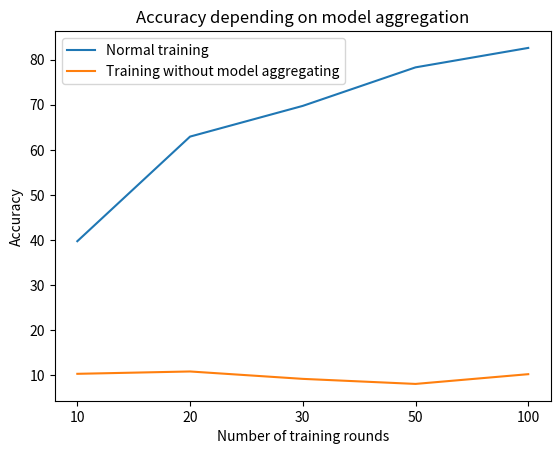

The script that saved this image:
import matplotlib.pyplot as plt

x = [10, 20, 30, 50, 100]
xi = list(range(len(x)))

## 1 ##

# client1 = [9.09,	14.55,	24.55,	61.82,	68.39]
# client4 = [26.22,	46.89,	58.87,	68.67,	85.78]
client6 = [38.99,	57.25,	67.97,	76.96,	81.88]
client10 = [39.74,	62.93,	69.74,	78.28,	82.59]
client20 = [52.12,	71.08,	76.23,	81.08,	85.58]
#
#
# plt.plot(xi, client1, label="1 client")
# plt.plot(xi, client4, label="4 clients")
# plt.plot(xi, client6, label="6 clients")
# plt.plot(xi, client10, label="10 clients")
# plt.plot(xi, client20, label="20 clients")
#
# plt.xticks(xi, x)
# plt.ylabel('Accuracy')
# plt.legend(loc="upper left")
# plt.title('Accuracy depending on number of clients')
# plt.show()

## 2 ##
# client_2_3 = [50.43,	68.55,	76.96,	81.45,	85.65]
# client_2_5 = [53.02,	73.62,	77.41,	80.78,	85.78]
# client_2_10 = [68.23,	78.27,	83.42,	86.41,	89.13]
#
# plt.plot(xi, client20, label="20 clients")
# plt.plot(xi, client_2_10, label="10 clents")
#
# plt.xticks(xi, x)
# plt.legend(loc="upper left")
#
# plt.ylabel('Accuracy')
# plt.title('Accuracy depending on data distribution')
# plt.show()

## 3 ##
# client_3 = [61.41,	75.86,	80.66,	83.70,	87.36]
#
# plt.plot(xi, client10, label="Normal data")
# plt.plot(xi, client_3, label="Unbalanced data")
#
# plt.xticks(xi, x)
# plt.legend(loc="upper left")
# plt.ylabel('Accuracy')
# plt.title('Accuracy depending on data distribution')
# plt.show()

## 4 ##
# client_4 = [61.41,	75.86,	80.66,	83.70,	87.36]
#
# plt.plot(xi, client10, label="Normal data")
# plt.plot(xi, client_4, label="Unbalanced data")
#
# plt.xticks(xi, x)
# plt.legend(loc="upper left")
# plt.ylabel('Accuracy')
# plt.title('Accuracy depending on data distribution')
# plt.show()

## 5 ##
# client_1 = [41.24,	60.17,	66.21,	70.22,	75.38]
# client_2 = [38.00,	50.71,	58.53,	63.03,	67.60]
# client_3 = [31.36,	49.17,	53.55,	58.19,	62.05]
#
# plt.plot(xi, client10, label="Normal clients")
# plt.plot(xi, client_1, label="1 fake client")
# plt.plot(xi, client_2, label="2 fake client")
# plt.plot(xi, client_3, label="3 fake client")
#
# plt.xticks(xi, x)
# plt.legend(loc="upper left")
# plt.ylabel('Accuracy')
# plt.title('Accuracy depending on number of fake clients')
# plt.show()

## 6 ##
client_6 = [10.34,	10.86,	9.22,	8.10,	10.26]

plt.plot(xi, client10, label="Normal training")
plt.plot(xi, client_6, label="Training without model aggregating")

plt.xticks(xi, x)
plt.legend(loc="upper left")
plt.ylabel('Accuracy')
plt.xlabel('Number of training rounds')
plt.title('Accuracy depending on model aggregation')
plt.show()